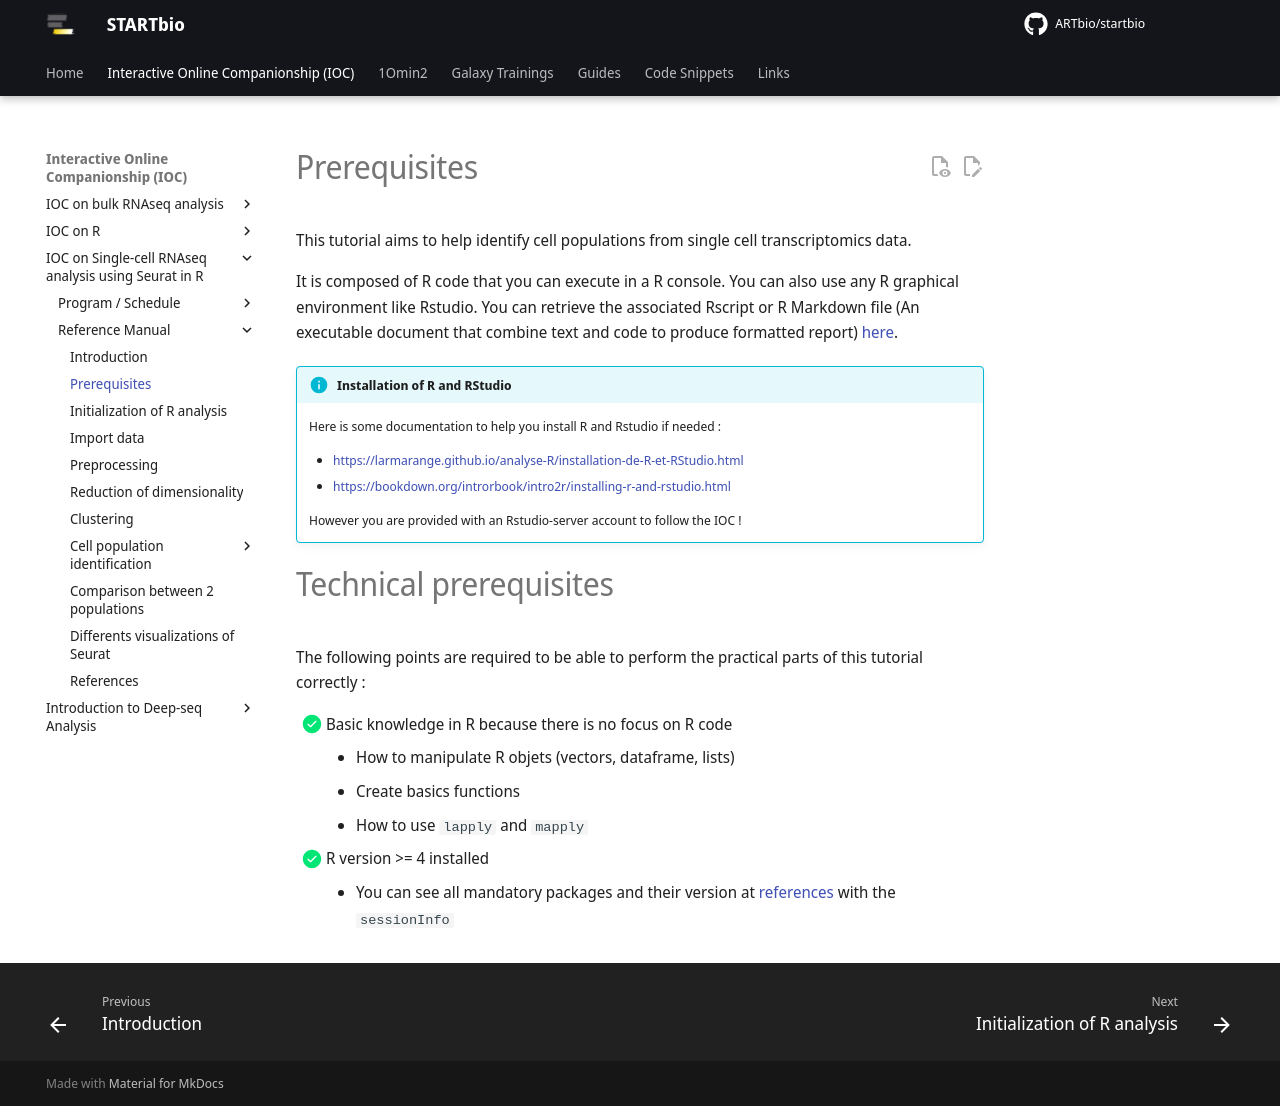

repository: ARTbio/startbio · page: scRNAseq_basics/prerequisites/index.html · generator: mkdocs

# Prerequisites

This tutorial aims to help identify cell populations from single cell
transcriptomics data.  

It is composed of R code that you can execute in a R console. You can also 
use any R graphical environment like Rstudio. You can retrieve the associated
Rscript or R Markdown file (An executable document that combine text and code to
produce formatted report) [here](https://gist.github.com/bellenger-l/762c39b39924f9c35a1b7df60e649bd3).

!!! info " Installation of R and RStudio "
    Here is some documentation to help you install R and Rstudio if needed :

    - https://larmarange.github.io/analyse-R/installation-de-R-et-RStudio.html
    -  https://bookdown.org/introrbook/intro2r/installing-r-and-rstudio.html

    However you are provided with an Rstudio-server account to follow the IOC !

# Technical prerequisites

The following points are required to be able to perform the practical
parts of this tutorial correctly :

- [x] Basic knowledge in R because there is no focus on R code
    - How to manipulate  R objets (vectors, dataframe, lists)
    - Create basics functions
    - How to use `lapply` and `mapply`
- [x] R version >= 4 installed
    - You can see all mandatory packages and their version at
     [references](../scRNAseq_basics/references.md) with the `sessionInfo`
